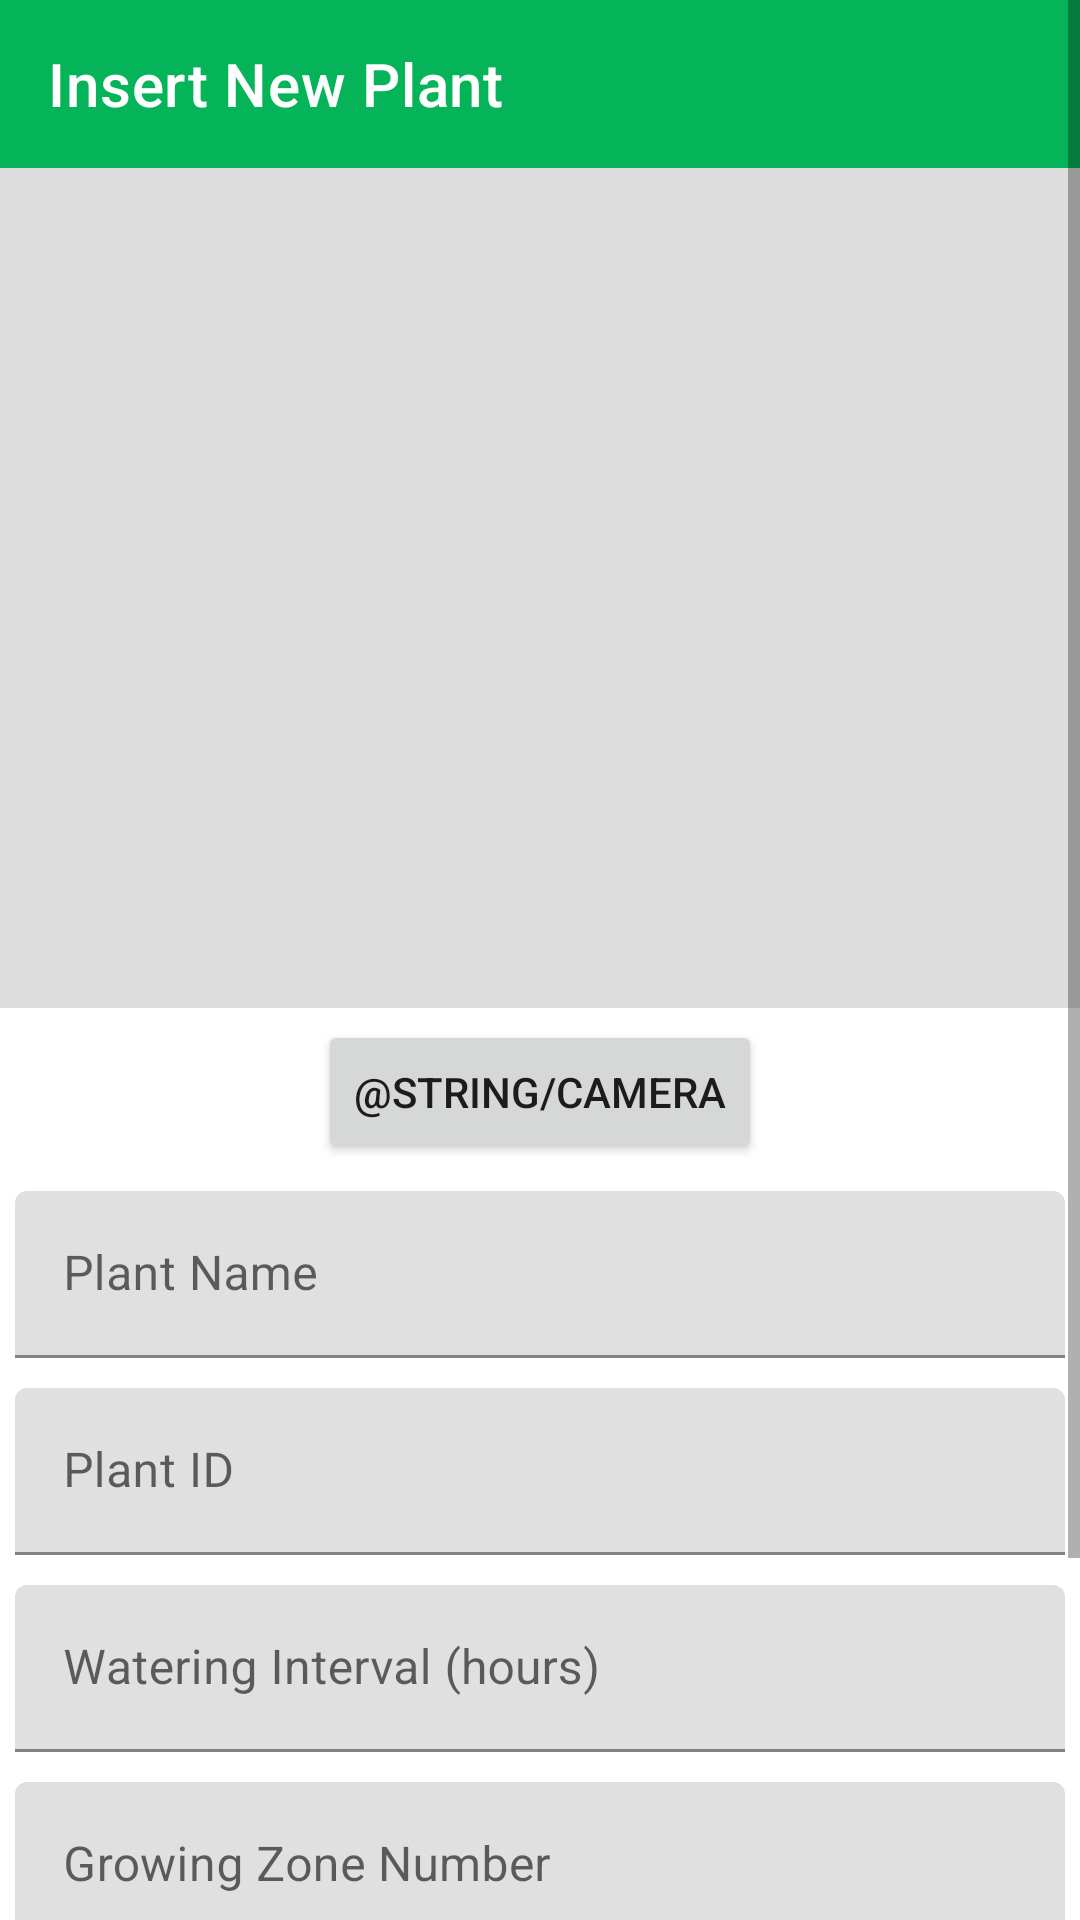

Layout XML and referenced resources for this Android screen:
<!-- AndroidManifest.xml: application theme Theme.GardenApp -->
<!-- res/layout/activity_insert_plant.xml -->
<?xml version="1.0" encoding="utf-8"?>
<ScrollView xmlns:android="http://schemas.android.com/apk/res/android"
    xmlns:app="http://schemas.android.com/apk/res-auto"
    xmlns:tools="http://schemas.android.com/tools"
    android:layout_width="match_parent"
    android:layout_height="match_parent">

    <LinearLayout
        android:layout_width="match_parent"
        android:layout_height="wrap_content"
        android:orientation="vertical"
        tools:context=".InsertPlantActivity">

        <com.google.android.material.appbar.AppBarLayout
            android:layout_width="match_parent"
            android:layout_height="?attr/actionBarSize"
            app:layout_constraintTop_toTopOf="parent">

            <com.google.android.material.appbar.MaterialToolbar
                android:id="@+id/tlb_insert_plant_activity"
                android:layout_width="wrap_content"
                android:layout_height="?attr/actionBarSize"
                app:title="Insert New Plant"
                app:titleTextColor="@color/white" />
        </com.google.android.material.appbar.AppBarLayout>

        <ImageView
            android:id="@+id/image_view_insert_plant"
            android:layout_width="match_parent"
            android:layout_height="280dp"
            android:background="#DDDDDD"
            android:scaleType="centerCrop"
            android:importantForAccessibility="no"/>

        <androidx.constraintlayout.widget.ConstraintLayout
            android:layout_width="match_parent"
            android:layout_height="wrap_content"
            android:orientation="horizontal"
            android:padding="4dp">

            <Button
                android:id="@+id/bt_new_photo"
                android:layout_width="wrap_content"
                android:layout_height="wrap_content"
                android:text="@string/camera"
                app:icon="@drawable/ic_camera"
                app:layout_constraintEnd_toEndOf="parent"
                app:layout_constraintStart_toStartOf="parent"
                app:layout_constraintTop_toTopOf="parent" />










        </androidx.constraintlayout.widget.ConstraintLayout>

        <com.google.android.material.textfield.TextInputLayout
            android:layout_width="match_parent"
            android:layout_height="wrap_content">

            <com.google.android.material.textfield.TextInputEditText
                android:id="@+id/et_plant_name"
                android:layout_width="match_parent"
                android:layout_height="wrap_content"
                android:layout_margin="5dp"
                android:digits="abcdefghijklmnopqrstuvwxyzABCDEFGHIJKLMNOPQRSTUVWXYZ "
                android:hint="@string/hint_plant_name" />
        </com.google.android.material.textfield.TextInputLayout>

        <com.google.android.material.textfield.TextInputLayout
            android:layout_width="match_parent"
            android:layout_height="wrap_content">

            <com.google.android.material.textfield.TextInputEditText
                android:id="@+id/et_plantId"
                android:layout_width="match_parent"
                android:layout_height="wrap_content"
                android:layout_margin="5dp"
                android:digits="abcdefghijklmnopqrstuvwxyzABCDEFGHIJKLMNOPQRSTUVWXYZ "
                android:hint="@string/hint_plant_id" />
        </com.google.android.material.textfield.TextInputLayout>

        <com.google.android.material.textfield.TextInputLayout
            android:layout_width="match_parent"
            android:layout_height="wrap_content">

            <com.google.android.material.textfield.TextInputEditText
                android:id="@+id/et_watering_interval"
                android:layout_width="match_parent"
                android:layout_height="wrap_content"
                android:layout_margin="5dp"
                android:hint="@string/hint_watering_interval"
                android:inputType="number" />
        </com.google.android.material.textfield.TextInputLayout>

        <com.google.android.material.textfield.TextInputLayout
            android:layout_width="match_parent"
            android:layout_height="wrap_content"
            app:counterEnabled="true"
            app:counterMaxLength="2"
            app:errorEnabled="true">

            <com.google.android.material.textfield.TextInputEditText
                android:id="@+id/et_zone_number"
                android:layout_width="match_parent"
                android:layout_height="wrap_content"
                android:layout_margin="5dp"
                android:hint="@string/hint_zone_number"
                android:inputType="number" />
        </com.google.android.material.textfield.TextInputLayout>

        <com.google.android.material.textfield.TextInputLayout
            android:layout_width="match_parent"
            android:layout_height="wrap_content">

            <com.google.android.material.textfield.TextInputEditText
                android:id="@+id/et_plant_description"
                android:layout_width="match_parent"
                android:layout_height="wrap_content"
                android:layout_margin="5dp"
                android:hint="@string/hint_plant_description" />
        </com.google.android.material.textfield.TextInputLayout>

        <Button
            android:id="@+id/bt_add_new_plant"
            android:layout_width="match_parent"
            android:layout_height="wrap_content"
            android:text="@string/bt_add_plant"
            app:layout_constraintBottom_toBottomOf="parent"
            app:layout_constraintStart_toStartOf="parent" />
    </LinearLayout>
</ScrollView>
<!-- resources referenced by this layout -->
<resources>
  <color name="white">#FFFFFFFF</color>
  <string name="bt_add_plant">Add Plant</string>
  <string name="hint_plant_description">Plant Description</string>
  <string name="hint_plant_id">Plant ID</string>
  <string name="hint_plant_name">Plant Name</string>
  <string name="hint_watering_interval">Watering Interval (hours)</string>
  <string name="hint_zone_number">Growing Zone Number</string>
  <style name="Theme.GardenApp" parent="Theme.MaterialComponents.DayNight.NoActionBar">
          
          <item name="colorPrimary">@color/green_primary</item>
          <item name="colorPrimaryVariant">@color/green_secondary</item>
          <item name="colorOnPrimary">@color/white</item>
          
          <item name="colorSecondary">@color/teal_200</item>
          <item name="colorSecondaryVariant">@color/teal_700</item>
          <item name="colorOnSecondary">@color/black</item>
          
          <item name="android:statusBarColor">?attr/colorPrimaryVariant</item>
          
      </style>
  <color name="green_primary">#05B358</color>
  <color name="green_secondary">#278747</color>
  <color name="teal_200">#FF03DAC5</color>
  <color name="teal_700">#FF018786</color>
  <color name="black">#FF000000</color>
</resources>
